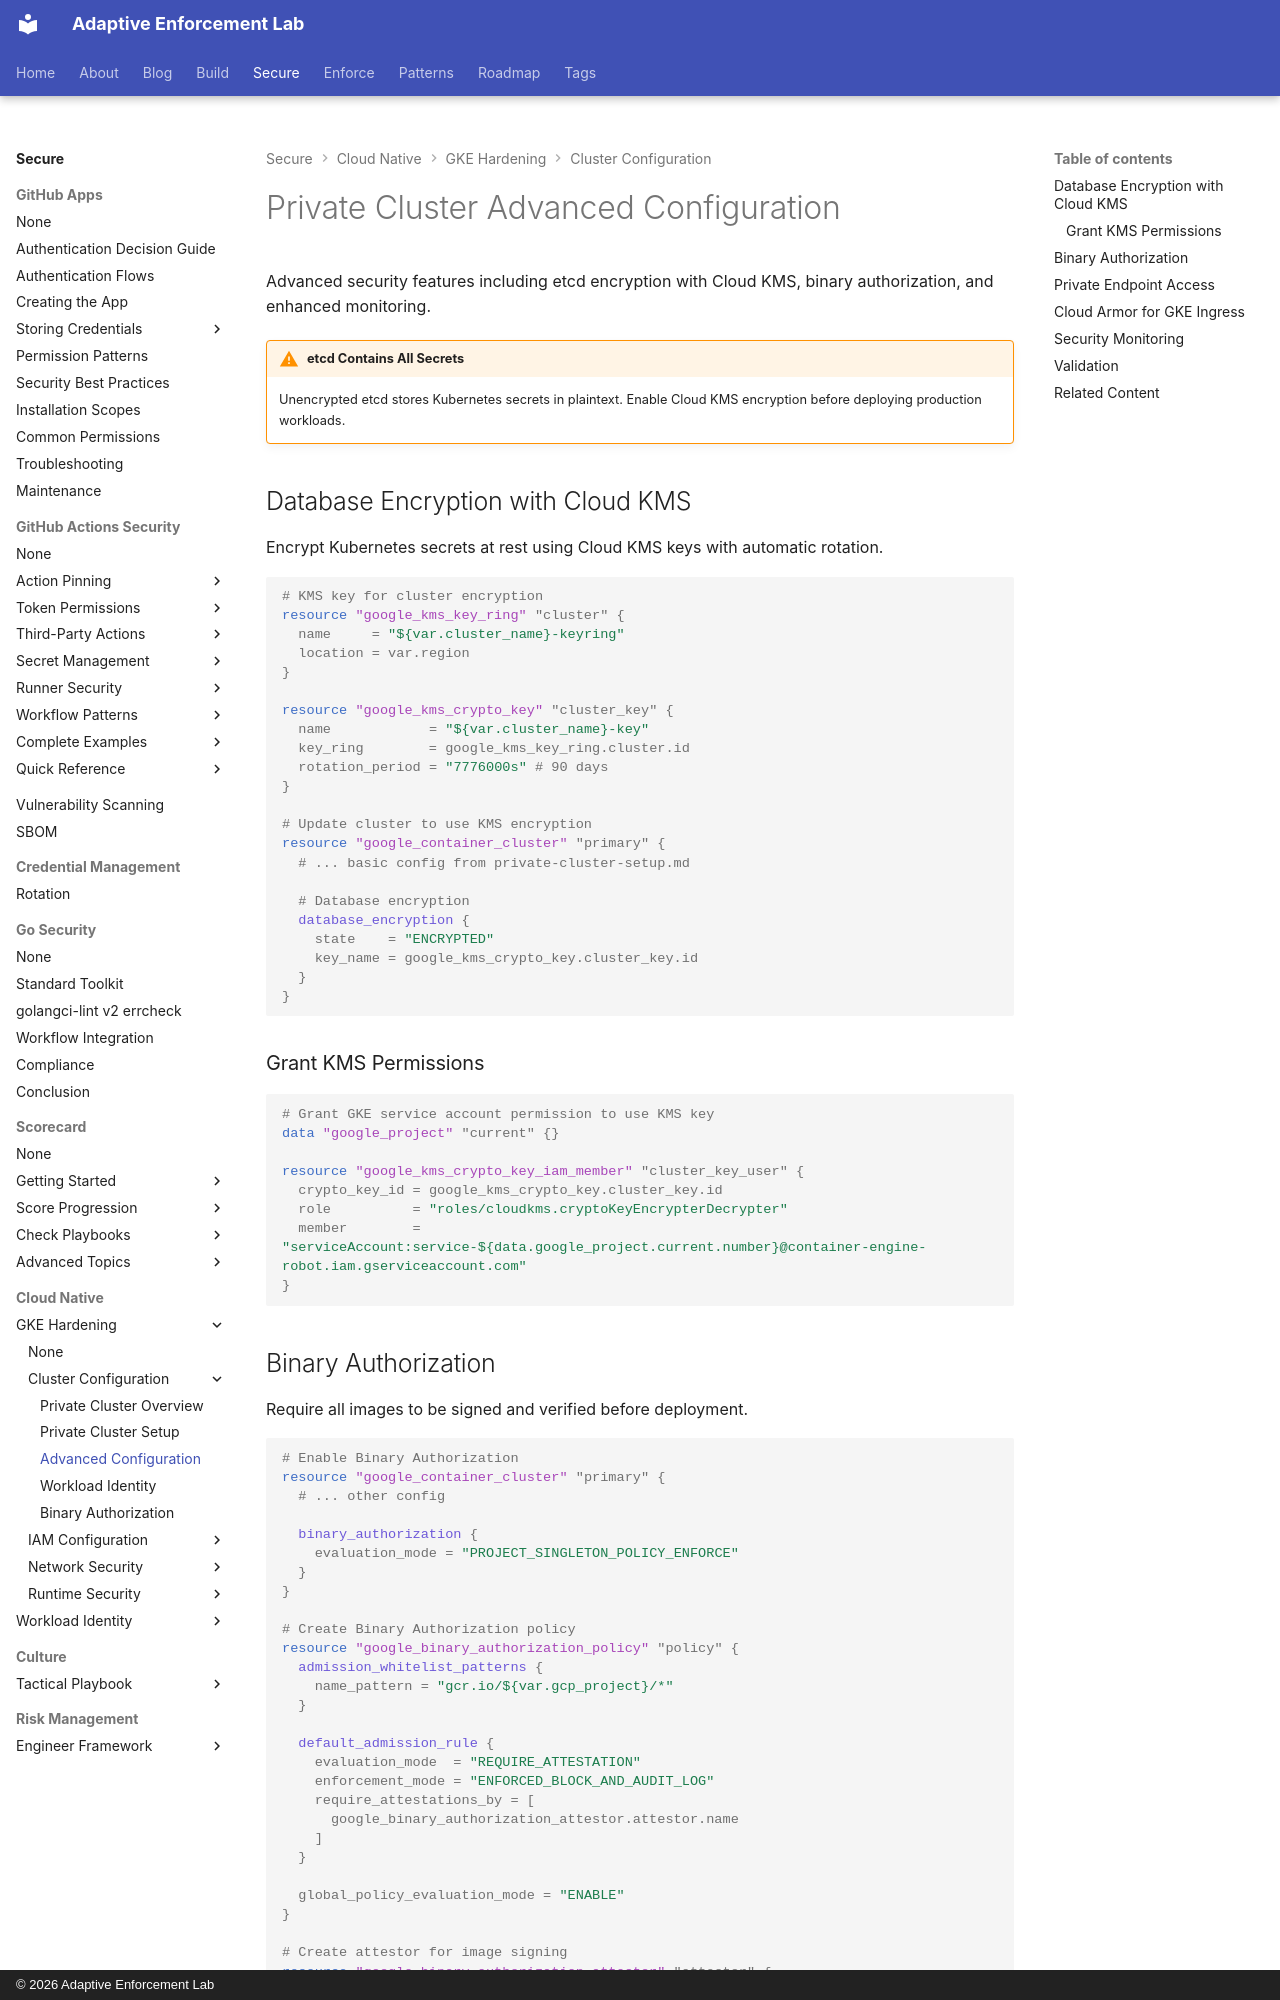

repository: adaptive-enforcement-lab/adaptive-enforcement-lab-com · page: secure/cloud-native/gke-hardening/cluster-configuration/private-cluster-advanced/index.html · generator: mkdocs · copyright: © 2026 Adaptive Enforcement Lab

---
title: Private Cluster Advanced Configuration
description: Configure Cloud KMS encryption for etcd database, implement Binary Authorization policies, enable private endpoints, and deploy Cloud Armor WAF protection.
provenance: human
---

# Private Cluster Advanced Configuration

Advanced security features including etcd encryption with Cloud KMS, binary authorization, and enhanced monitoring.

!!! warning "etcd Contains All Secrets"
    Unencrypted etcd stores Kubernetes secrets in plaintext. Enable Cloud KMS encryption before deploying production workloads.

## Database Encryption with Cloud KMS

Encrypt Kubernetes secrets at rest using Cloud KMS keys with automatic rotation.

```hcl
# KMS key for cluster encryption
resource "google_kms_key_ring" "cluster" {
  name     = "${var.cluster_name}-keyring"
  location = var.region
}

resource "google_kms_crypto_key" "cluster_key" {
  name            = "${var.cluster_name}-key"
  key_ring        = google_kms_key_ring.cluster.id
  rotation_period = "7776000s" # 90 days
}

# Update cluster to use KMS encryption
resource "google_container_cluster" "primary" {
  # ... basic config from private-cluster-setup.md

  # Database encryption
  database_encryption {
    state    = "ENCRYPTED"
    key_name = google_kms_crypto_key.cluster_key.id
  }
}
```

### Grant KMS Permissions

```hcl
# Grant GKE service account permission to use KMS key
data "google_project" "current" {}

resource "google_kms_crypto_key_iam_member" "cluster_key_user" {
  crypto_key_id = google_kms_crypto_key.cluster_key.id
  role          = "roles/cloudkms.cryptoKeyEncrypterDecrypter"
  member        = "serviceAccount:service-${data.google_project.current.number}@container-engine-robot.iam.gserviceaccount.com"
}
```
